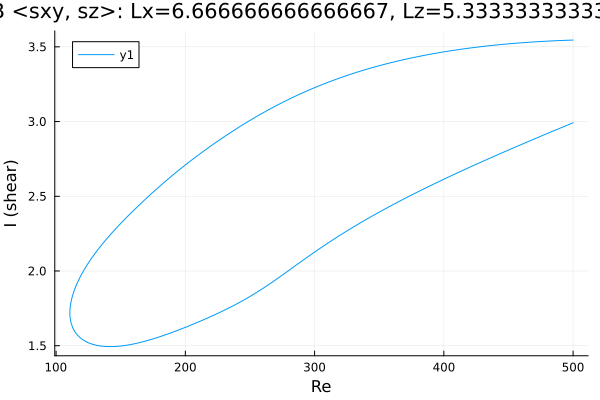

Values plotted in this chart, from the file beside it:
Re, shear
500.0, 3.545
499, 3.545
497.6, 3.544
496.2, 3.544
494.8, 3.544
493.4, 3.543
492, 3.543
490.6, 3.542
489.1, 3.542
487.7, 3.541
486.3, 3.541
484.9, 3.54
483.5, 3.539
482.1, 3.539
480.7, 3.538
479.2, 3.538
477.8, 3.537
476.4, 3.536
475, 3.536
473.6, 3.535
472.2, 3.534
470.8, 3.533
469.3, 3.533
467.9, 3.532
466.5, 3.531
465.1, 3.53
463.7, 3.529
462.3, 3.528
460.9, 3.527
459.4, 3.527
458, 3.526
456.6, 3.525
455.2, 3.524
453.8, 3.523
452.4, 3.522
451, 3.521
449.5, 3.519
448.1, 3.518
446.7, 3.517
445.3, 3.516
443.9, 3.515
442.5, 3.514
441.1, 3.513
439.7, 3.511
438.2, 3.51
436.8, 3.509
435.4, 3.507
434, 3.506
432.6, 3.505
431.2, 3.503
429.8, 3.502
428.3, 3.501
426.9, 3.499
425.5, 3.498
424.1, 3.496
422.7, 3.495
421.3, 3.493
419.9, 3.491
418.4, 3.49
417, 3.488
... 560 more rows
